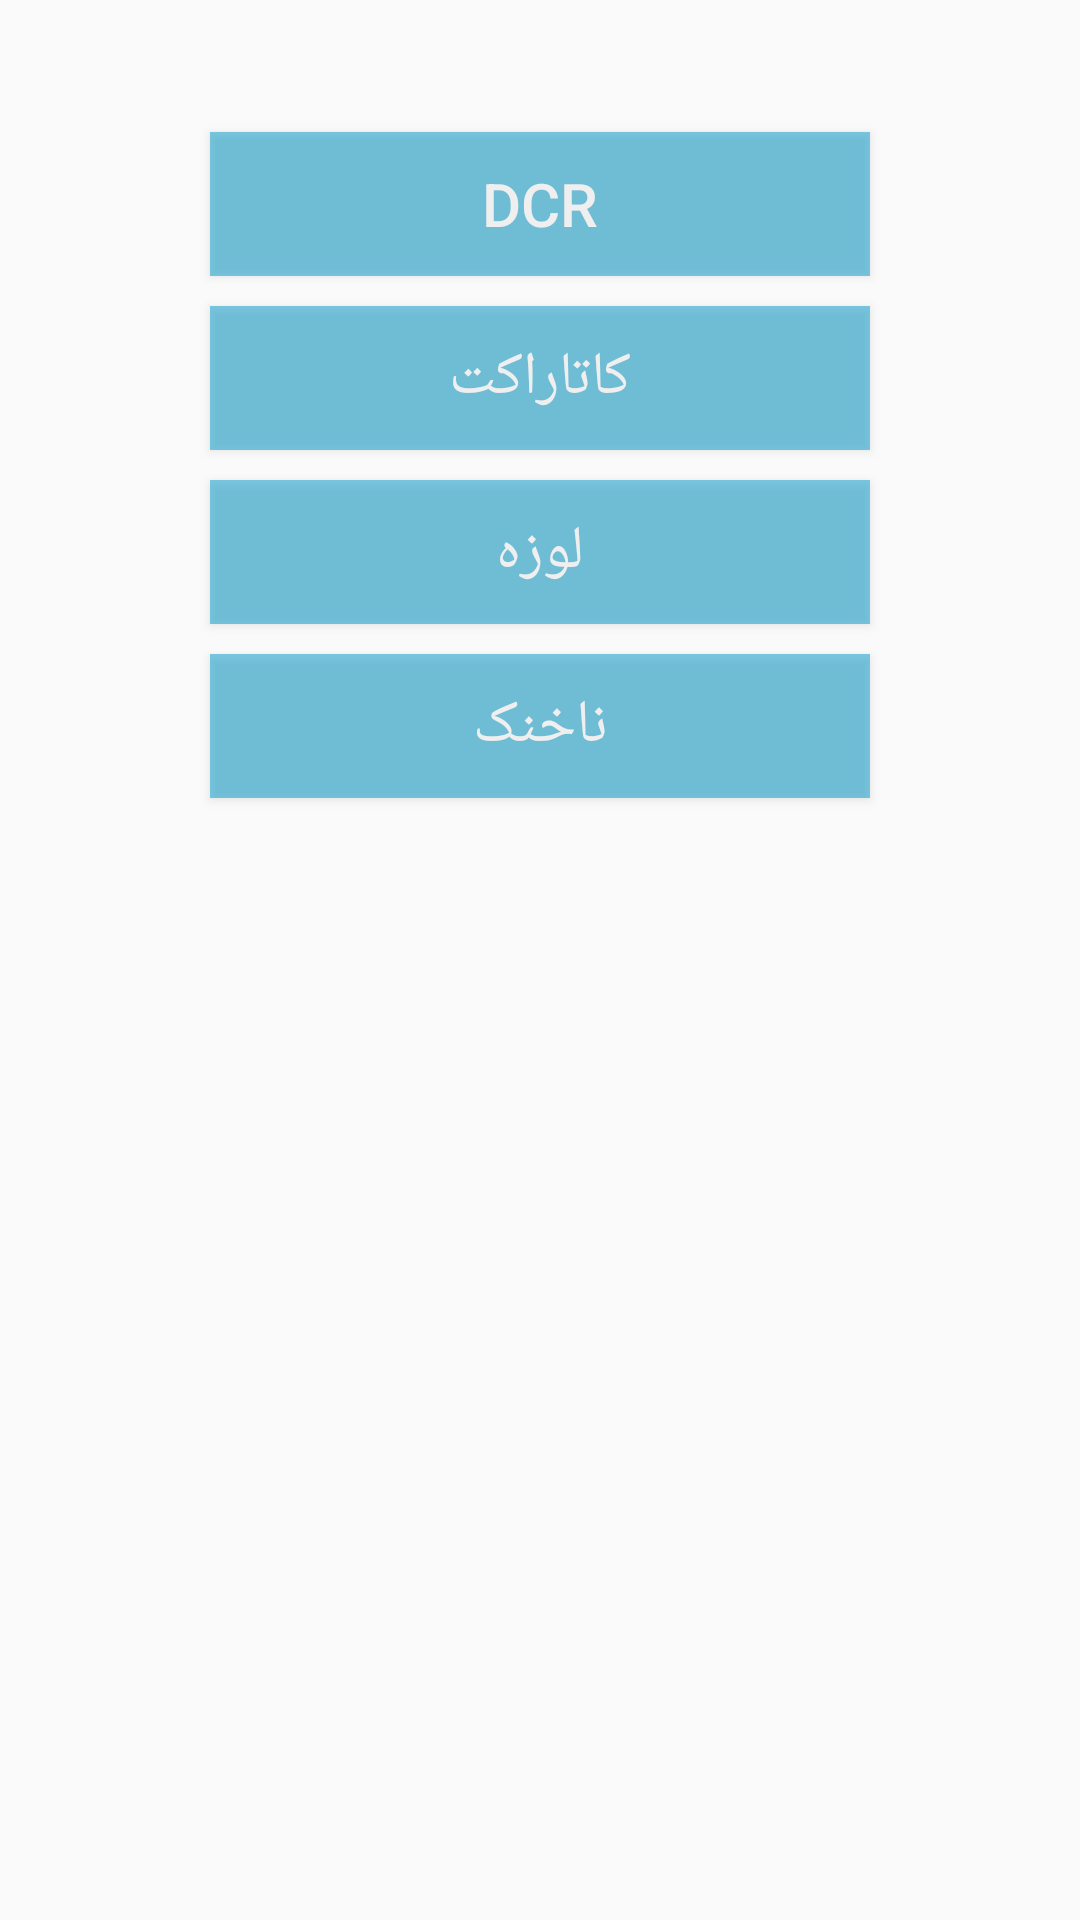

This screen was rendered from an Android layout file. Write that file and the resources it references.
<!-- AndroidManifest.xml: application theme AppTheme -->
<!-- res/layout/fragment_illness_eye.xml -->
<?xml version="1.0" encoding="utf-8"?>

<android.support.constraint.ConstraintLayout xmlns:android="http://schemas.android.com/apk/res/android"
    xmlns:app="http://schemas.android.com/apk/res-auto"
    xmlns:tools="http://schemas.android.com/tools"
    android:id="@+id/frameLayout4"
    android:layout_width="match_parent"
    android:layout_height="match_parent"
    tools:context=".Illness.IllnessOrjans"
    tools:layout_editor_absoluteY="81dp">


    <Button
        android:id="@+id/btn_DCR"
        android:layout_width="220dp"
        android:layout_height="wrap_content"
        android:layout_marginTop="44dp"
        android:alpha="0.5"
        android:background="@android:color/holo_blue_dark"
        android:text="DCR"
        android:textColor="@android:color/background_light"
        android:textSize="20dp"
        app:layout_constraintEnd_toEndOf="parent"
        app:layout_constraintStart_toStartOf="parent"
        app:layout_constraintTop_toTopOf="parent" />

    <Button
        android:id="@+id/btn_kataraket"
        android:layout_width="220dp"
        android:layout_height="wrap_content"
        android:layout_marginTop="10dp"
        android:alpha="0.5"
        android:background="@android:color/holo_blue_dark"
        android:text="کاتاراکت"
        android:textColor="@android:color/background_light"
        android:textSize="20dp"
        app:layout_constraintEnd_toEndOf="parent"
        app:layout_constraintStart_toStartOf="parent"
        app:layout_constraintTop_toBottomOf="@+id/btn_DCR" />

    <Button
        android:id="@+id/btnLoze"
        android:layout_width="220dp"
        android:layout_height="wrap_content"
        android:layout_marginTop="10dp"
        android:alpha="0.5"
        android:background="@android:color/holo_blue_dark"
        android:text="لوزه"
        android:textColor="@android:color/background_light"
        android:textSize="20dp"
        app:layout_constraintEnd_toEndOf="parent"
        app:layout_constraintStart_toStartOf="parent"
        app:layout_constraintTop_toBottomOf="@+id/btn_kataraket" />

    <Button
        android:id="@+id/btn_nakhonak"
        android:layout_width="220dp"
        android:layout_height="wrap_content"
        android:layout_marginTop="10dp"
        android:alpha="0.5"
        android:background="@android:color/holo_blue_dark"
        android:text="ناخنک"
        android:textColor="@android:color/background_light"
        android:textSize="20dp"
        app:layout_constraintEnd_toEndOf="parent"
        app:layout_constraintStart_toStartOf="parent"
        app:layout_constraintTop_toBottomOf="@+id/btnLoze" />


</android.support.constraint.ConstraintLayout>
<!-- resources referenced by this layout -->
<resources>
  <style name="AppTheme" parent="Theme.AppCompat.Light.NoActionBar">
          
          <item name="colorPrimary">@color/colorPrimary</item>
          <item name="colorPrimaryDark">@color/colorPrimaryDark</item>
          <item name="colorAccent">@color/colorAccent</item>
          <item name="android:statusBarColor">@color/statusbar</item>
      </style>
  <color name="colorPrimary">#3F51B5</color>
  <color name="colorPrimaryDark">#303F9F</color>
  <color name="colorAccent">#FF4081</color>
  <color name="statusbar">#893a59</color>
</resources>
